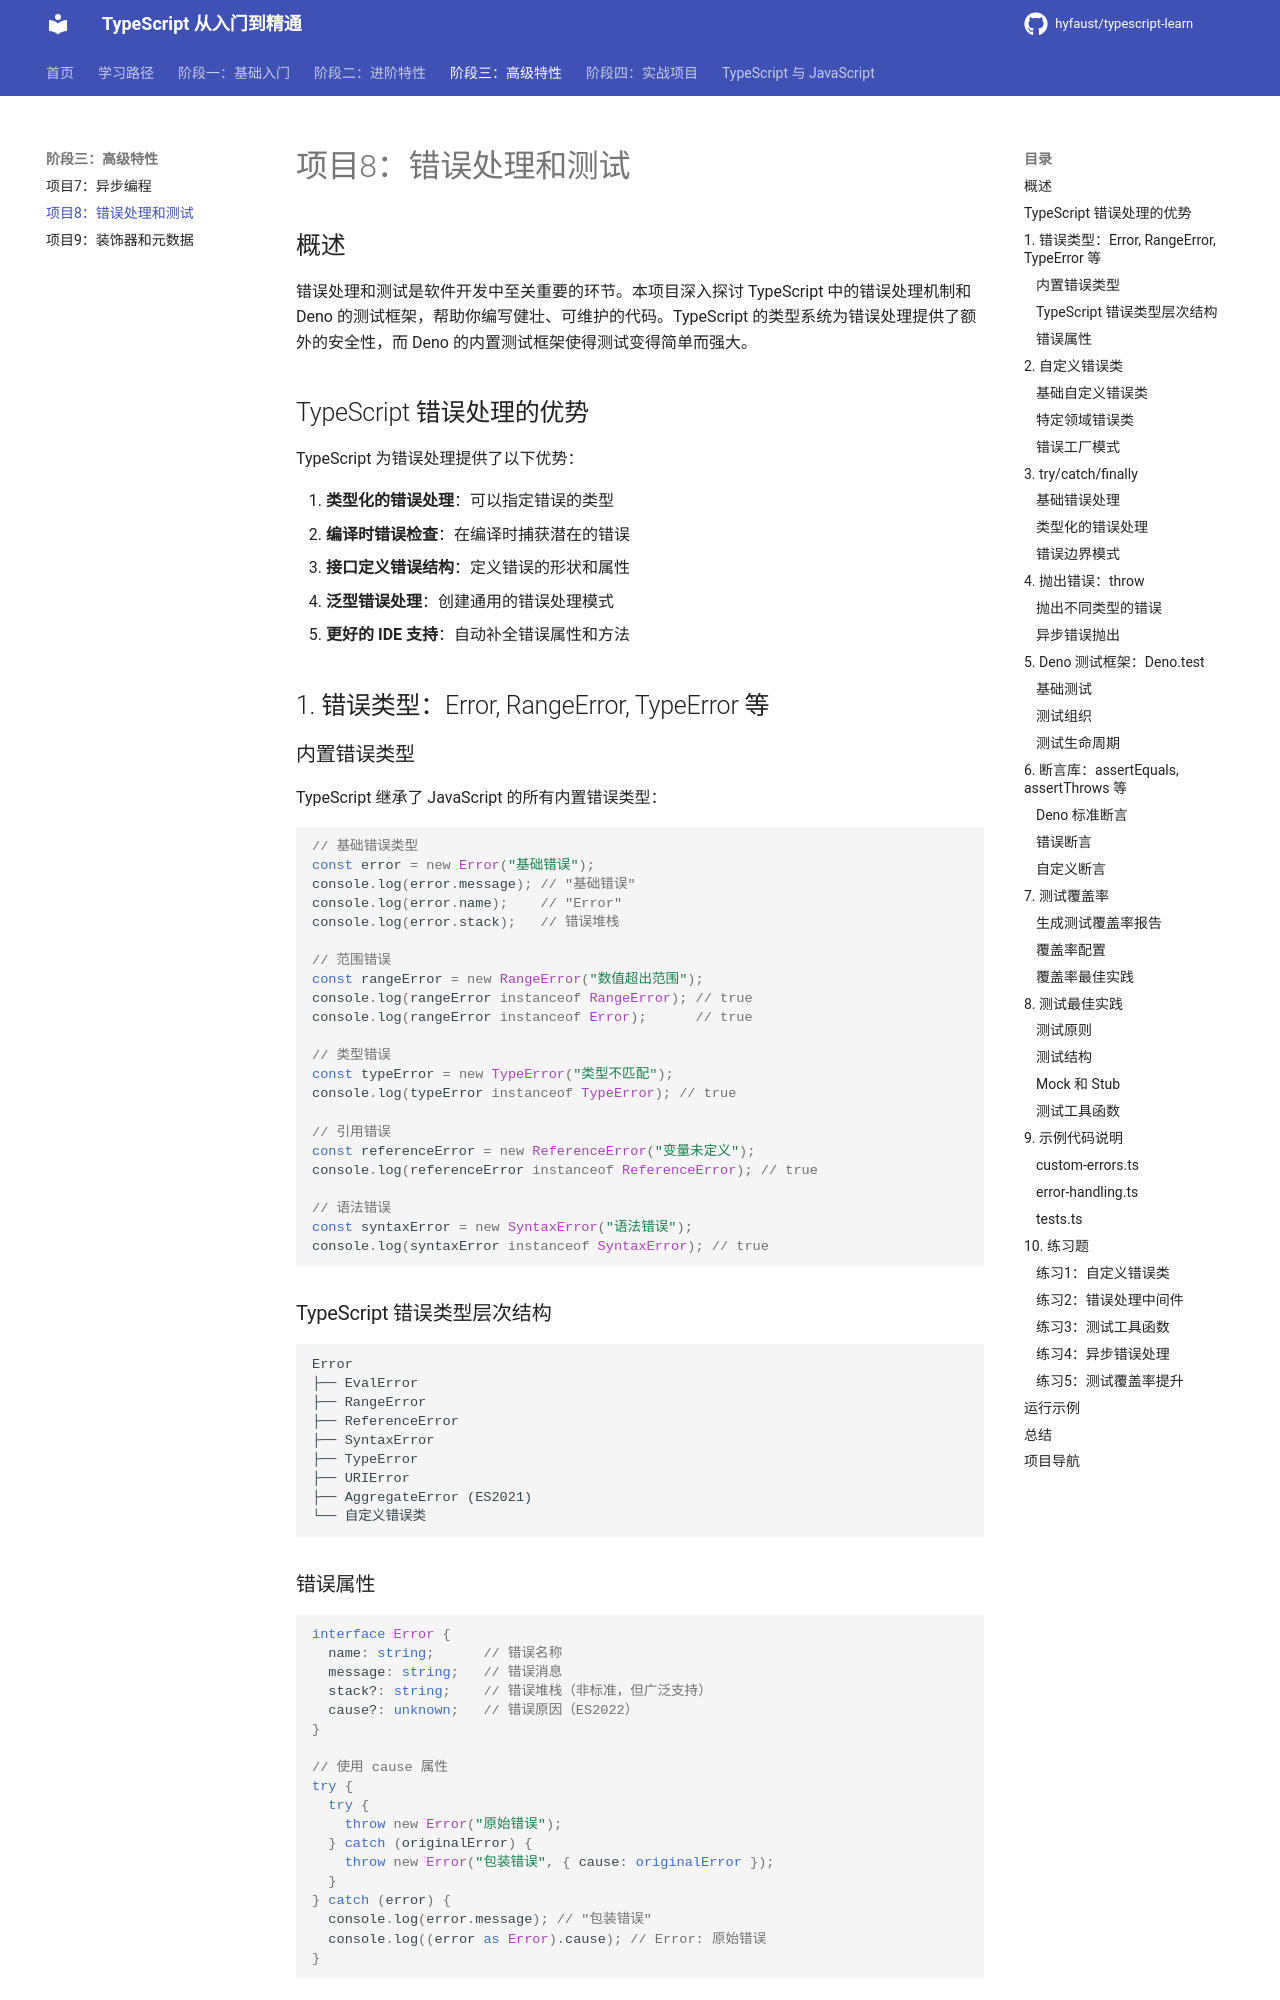

repository: hyfaust/typescript-learn · page: projects/08-error-testing/index.html · generator: mkdocs

# 项目8：错误处理和测试

## 概述

错误处理和测试是软件开发中至关重要的环节。本项目深入探讨 TypeScript 中的错误处理机制和 Deno 的测试框架，帮助你编写健壮、可维护的代码。TypeScript 的类型系统为错误处理提供了额外的安全性，而 Deno 的内置测试框架使得测试变得简单而强大。

## TypeScript 错误处理的优势

TypeScript 为错误处理提供了以下优势：

1. **类型化的错误处理**：可以指定错误的类型
2. **编译时错误检查**：在编译时捕获潜在的错误
3. **接口定义错误结构**：定义错误的形状和属性
4. **泛型错误处理**：创建通用的错误处理模式
5. **更好的 IDE 支持**：自动补全错误属性和方法

## 1. 错误类型：Error, RangeError, TypeError 等

### 内置错误类型

TypeScript 继承了 JavaScript 的所有内置错误类型：

```typescript
// 基础错误类型
const error = new Error("基础错误");
console.log(error.message); // "基础错误"
console.log(error.name);    // "Error"
console.log(error.stack);   // 错误堆栈

// 范围错误
const rangeError = new RangeError("数值超出范围");
console.log(rangeError instanceof RangeError); // true
console.log(rangeError instanceof Error);      // true

// 类型错误
const typeError = new TypeError("类型不匹配");
console.log(typeError instanceof TypeError); // true

// 引用错误
const referenceError = new ReferenceError("变量未定义");
console.log(referenceError instanceof ReferenceError); // true

// 语法错误
const syntaxError = new SyntaxError("语法错误");
console.log(syntaxError instanceof SyntaxError); // true
```

### TypeScript 错误类型层次结构

```
Error
├── EvalError
├── RangeError
├── ReferenceError
├── SyntaxError
├── TypeError
├── URIError
├── AggregateError (ES2021)
└── 自定义错误类
```

### 错误属性

```typescript
interface Error {
  name: string;      // 错误名称
  message: string;   // 错误消息
  stack?: string;    // 错误堆栈（非标准，但广泛支持）
  cause?: unknown;   // 错误原因（ES2022）
}

// 使用 cause 属性
try {
  try {
    throw new Error("原始错误");
  } catch (originalError) {
    throw new Error("包装错误", { cause: originalError });
  }
} catch (error) {
  console.log(error.message); // "包装错误"
  console.log((error as Error).cause); // Error: 原始错误
}
```

## 2. 自定义错误类
